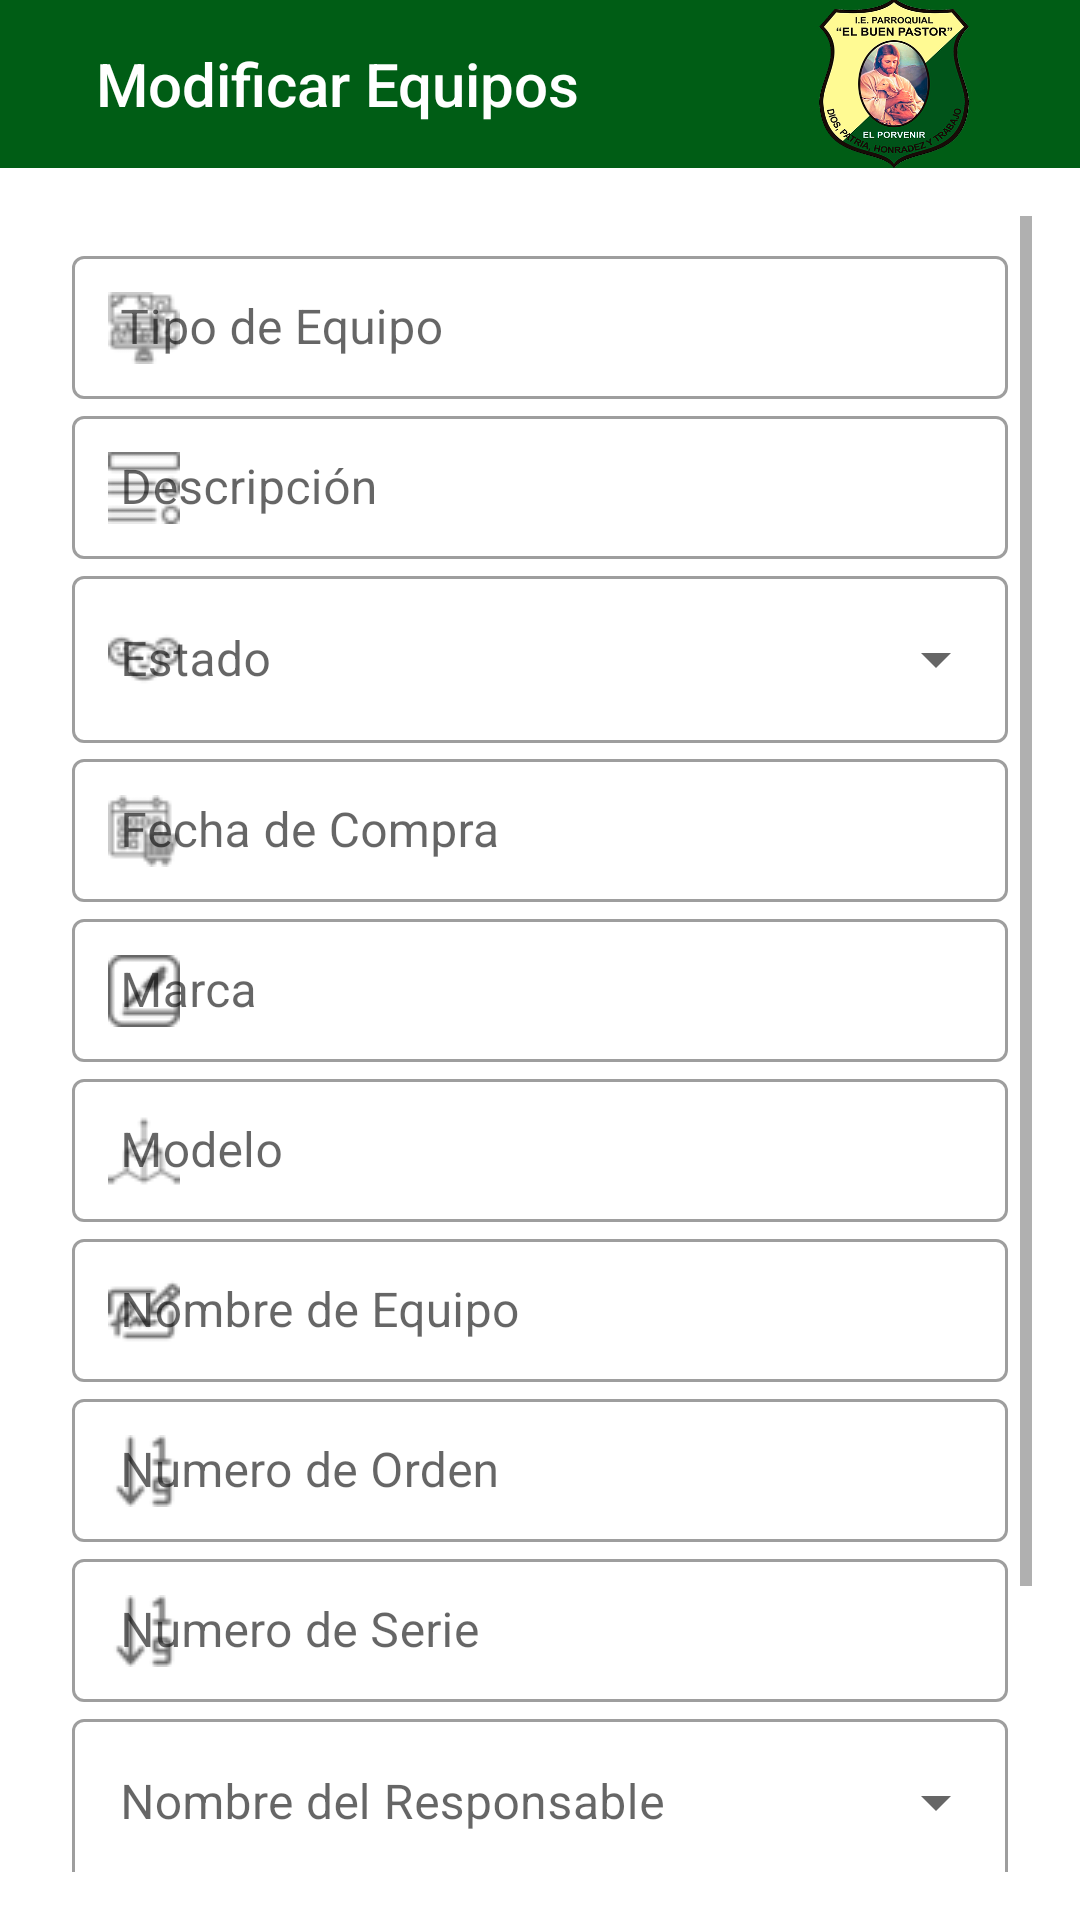

Android layout source for this screen:
<!-- AndroidManifest.xml: application theme AppTheme -->
<!-- res/layout/fragment_modificar.xml -->
<?xml version="1.0" encoding="utf-8"?>
<RelativeLayout xmlns:android="http://schemas.android.com/apk/res/android"
    xmlns:app="http://schemas.android.com/apk/res-auto"
    xmlns:tools="http://schemas.android.com/tools"
    android:layout_width="match_parent"
    android:layout_height="match_parent"
    android:background="#FFFFFF">

    
    <androidx.appcompat.widget.Toolbar
        android:id="@+id/toolbarModificar"
        android:layout_width="match_parent"
        android:layout_height="?attr/actionBarSize"
        android:background="@color/azul_general"
        android:paddingStart="8dp"
        android:paddingEnd="8dp">

        <LinearLayout
            android:layout_width="match_parent"
            android:layout_height="match_parent"
            android:orientation="horizontal"
            android:gravity="center_vertical">

            <ImageView
                android:id="@+id/btnVolverAtrasModificar"
                android:layout_width="wrap_content"
                android:layout_height="wrap_content"
                android:src="@drawable/ic_volver_atras"
                android:contentDescription="@string/volver"
                android:layout_marginEnd="16dp" />

            <TextView
                android:layout_width="wrap_content"
                android:layout_height="wrap_content"
                android:text="@string/modificar_productos"
                android:textAppearance="@style/TextAppearance.AppCompat.Widget.ActionBar.Title"
                android:textColor="@color/blanco"
                android:layout_weight="1"
                android:contentDescription="@string/descripcion_modificar_productos"
                tools:ignore="InefficientWeight" />

            <ImageView
                android:layout_width="60dp"
                android:layout_height="60dp"
                android:src="@drawable/logo"
                android:adjustViewBounds="true"
                android:layout_marginEnd="16dp"/>
        </LinearLayout>
    </androidx.appcompat.widget.Toolbar>

    
    <ScrollView
        android:layout_width="match_parent"
        android:layout_height="match_parent"
        android:layout_below="@id/toolbarModificar"
        android:padding="16dp">

        <LinearLayout
            android:layout_width="match_parent"
            android:layout_height="wrap_content"
            android:orientation="vertical"
            android:padding="8dp">

            <com.google.android.material.textfield.TextInputLayout
                style="@style/Widget.MaterialComponents.TextInputLayout.OutlinedBox.Dense"
                android:layout_width="match_parent"
                android:layout_height="wrap_content"
                android:hint="@string/Tipo_de_equipo"
                app:startIconDrawable="@drawable/tipo_equipo">

                <com.google.android.material.textfield.TextInputEditText
                    android:id="@+id/txtTipoEquipoModificar"
                    android:layout_width="match_parent"
                    android:layout_height="wrap_content"
                    android:textColor="@color/high_contrast_text"
                    android:textSize="16sp" />
            </com.google.android.material.textfield.TextInputLayout>

            <com.google.android.material.textfield.TextInputLayout
                android:layout_width="match_parent"
                android:layout_height="wrap_content"
                android:hint="@string/descripcion"
                style="@style/Widget.MaterialComponents.TextInputLayout.OutlinedBox.Dense"
                app:startIconDrawable="@drawable/descripcion">

                <com.google.android.material.textfield.TextInputEditText
                    android:id="@+id/txtDescripcionModificar"
                    android:layout_width="match_parent"
                    android:layout_height="wrap_content" />
            </com.google.android.material.textfield.TextInputLayout>

            <com.google.android.material.textfield.TextInputLayout
                android:layout_width="match_parent"
                android:layout_height="wrap_content"
                android:hint="@string/estado"
                style="@style/Widget.MaterialComponents.TextInputLayout.OutlinedBox.ExposedDropdownMenu"
                app:startIconDrawable="@drawable/estado"
                app:endIconMode="dropdown_menu">

                <AutoCompleteTextView
                    android:id="@+id/dropdownEstadoModificar"
                    android:layout_width="match_parent"
                    android:layout_height="wrap_content"
                    android:inputType="none"
                    android:focusable="false"
                    android:clickable="true"
                    android:cursorVisible="false" />
            </com.google.android.material.textfield.TextInputLayout>

            <com.google.android.material.textfield.TextInputLayout
                android:id="@+id/txtFechaCompraLayoutModificar"
                style="@style/Widget.MaterialComponents.TextInputLayout.OutlinedBox.Dense"
                android:layout_width="match_parent"
                android:layout_height="wrap_content"
                android:hint="@string/fecha_compra"
                app:startIconDrawable="@drawable/fecha_de_compra"
                app:endIconMode="custom">

                <com.google.android.material.textfield.TextInputEditText
                    android:id="@+id/edtFechaCompraModificar"
                    android:layout_width="match_parent"
                    android:layout_height="wrap_content"
                    android:focusable="false"
                    android:clickable="true"
                    android:inputType="none"/>
            </com.google.android.material.textfield.TextInputLayout>

            <com.google.android.material.textfield.TextInputLayout
                android:layout_width="match_parent"
                android:layout_height="wrap_content"
                android:hint="@string/marca"
                style="@style/Widget.MaterialComponents.TextInputLayout.OutlinedBox.Dense"
                app:startIconDrawable="@drawable/marca">

                <com.google.android.material.textfield.TextInputEditText
                    android:id="@+id/txtMarcaModificar"
                    android:layout_width="match_parent"
                    android:layout_height="wrap_content" />
            </com.google.android.material.textfield.TextInputLayout>

            <com.google.android.material.textfield.TextInputLayout
                android:layout_width="match_parent"
                android:layout_height="wrap_content"
                android:hint="@string/modelo"
                style="@style/Widget.MaterialComponents.TextInputLayout.OutlinedBox.Dense"
                app:startIconDrawable="@drawable/modelo">

                <com.google.android.material.textfield.TextInputEditText
                    android:id="@+id/txtModeloModificar"
                    android:layout_width="match_parent"
                    android:layout_height="wrap_content" />
            </com.google.android.material.textfield.TextInputLayout>

            <com.google.android.material.textfield.TextInputLayout
                android:layout_width="match_parent"
                android:layout_height="wrap_content"
                android:hint="@string/nombre_de_equipo"
                style="@style/Widget.MaterialComponents.TextInputLayout.OutlinedBox.Dense"
                app:startIconDrawable="@drawable/nombre_de_equipo">

                <com.google.android.material.textfield.TextInputEditText
                    android:id="@+id/txtNombreDeEquipoModificar"
                    android:layout_width="match_parent"
                    android:layout_height="wrap_content" />
            </com.google.android.material.textfield.TextInputLayout>

            <com.google.android.material.textfield.TextInputLayout
                android:layout_width="match_parent"
                android:layout_height="wrap_content"
                android:hint="@string/numero_de_orden"
                style="@style/Widget.MaterialComponents.TextInputLayout.OutlinedBox.Dense"
                app:startIconDrawable="@drawable/numero_de_orden">

                <com.google.android.material.textfield.TextInputEditText
                    android:id="@+id/txtNumeroDeOrdenModificar"
                    android:layout_width="match_parent"
                    android:layout_height="wrap_content" />
            </com.google.android.material.textfield.TextInputLayout>

            <com.google.android.material.textfield.TextInputLayout
                android:layout_width="match_parent"
                android:layout_height="wrap_content"
                android:hint="@string/serie"
                style="@style/Widget.MaterialComponents.TextInputLayout.OutlinedBox.Dense"
                app:startIconDrawable="@drawable/numero_de_orden">

                <com.google.android.material.textfield.TextInputEditText
                    android:id="@+id/txtNumeroDeSerieModificar"
                    android:layout_width="match_parent"
                    android:layout_height="wrap_content" />
            </com.google.android.material.textfield.TextInputLayout>

            <com.google.android.material.textfield.TextInputLayout
                android:layout_width="match_parent"
                android:layout_height="wrap_content"
                android:hint="@string/responsable"
                style="@style/Widget.MaterialComponents.TextInputLayout.OutlinedBox.ExposedDropdownMenu"
                app:startIconDrawable="@drawable/persona"
                app:endIconMode="dropdown_menu">

                <AutoCompleteTextView
                    android:id="@+id/dropdownResponsableModificar"
                    android:layout_width="match_parent"
                    android:layout_height="wrap_content"
                    android:inputType="none"
                    android:focusable="false"
                    android:clickable="true"
                    android:cursorVisible="false" />
            </com.google.android.material.textfield.TextInputLayout>

            <com.google.android.material.textfield.TextInputLayout
                android:layout_width="match_parent"
                android:layout_height="wrap_content"
                android:hint="@string/ubicacion"
                style="@style/Widget.MaterialComponents.TextInputLayout.OutlinedBox.ExposedDropdownMenu"
                app:startIconDrawable="@drawable/ubicacion"
                app:endIconMode="dropdown_menu">

                <AutoCompleteTextView
                    android:id="@+id/dropdownUbicacionModificar"
                    android:layout_width="match_parent"
                    android:layout_height="wrap_content"
                    android:inputType="none"
                    android:focusable="false"
                    android:clickable="true"
                    android:cursorVisible="false" />
            </com.google.android.material.textfield.TextInputLayout>

            
            <Button
                android:id="@+id/btnModificarEquipo"
                android:layout_width="match_parent"
                android:layout_height="wrap_content"
                android:text="@string/modificar_equipo"
                android:layout_marginTop="16dp"
                android:backgroundTint="@color/azul_general"
                android:textColor="@color/blanco" />
        </LinearLayout>
    </ScrollView>
</RelativeLayout>
<!-- resources referenced by this layout -->
<resources>
  <color name="azul_general">#005d15</color>
  <color name="blanco">#FFFFFFFF</color>
  <color name="high_contrast_text">#000000</color>
  <!-- drawable descripcion: png bitmap (drawable-v24, 549 bytes) -->
  <!-- drawable estado: png bitmap (drawable-v24, 771 bytes) -->
  <!-- drawable fecha_de_compra: png bitmap (drawable-v24, 933 bytes) -->
  <!-- drawable logo: png bitmap (drawable-v24, 130184 bytes) -->
  <!-- drawable marca: png bitmap (drawable-v24, 686 bytes) -->
  <!-- drawable modelo: png bitmap (drawable-v24, 714 bytes) -->
  <!-- drawable nombre_de_equipo: png bitmap (drawable-v24, 795 bytes) -->
  <!-- drawable numero_de_orden: png bitmap (drawable-v24, 719 bytes) -->
  <!-- drawable tipo_equipo: png bitmap (drawable-v24, 987 bytes) -->
  <!-- drawable ubicacion: png bitmap (drawable-v24, 880 bytes) -->
  <string name="Tipo_de_equipo">Tipo de Equipo</string>
  <string name="descripcion">Descripción</string>
  <string name="descripcion_modificar_productos">Aqui se podrá modificar los equipos solicitados</string>
  <string name="estado">Estado</string>
  <string name="fecha_compra">Fecha de Compra</string>
  <string name="marca">Marca</string>
  <string name="modelo">Modelo</string>
  <string name="modificar_equipo">Modificar Equipo</string>
  <string name="modificar_productos">Modificar Equipos</string>
  <string name="nombre_de_equipo">Nombre de Equipo</string>
  <string name="numero_de_orden">Numero de Orden</string>
  <string name="responsable">Nombre del Responsable</string>
  <string name="serie">Numero de Serie</string>
  <string name="ubicacion">Lugar de Ubicacion</string>
  <string name="volver">Volver</string>
  <style name="AppTheme" parent="Theme.MaterialComponents.Light.NoActionBar">
          
          <item name="android:forceDarkAllowed">false</item>
      </style>
</resources>
